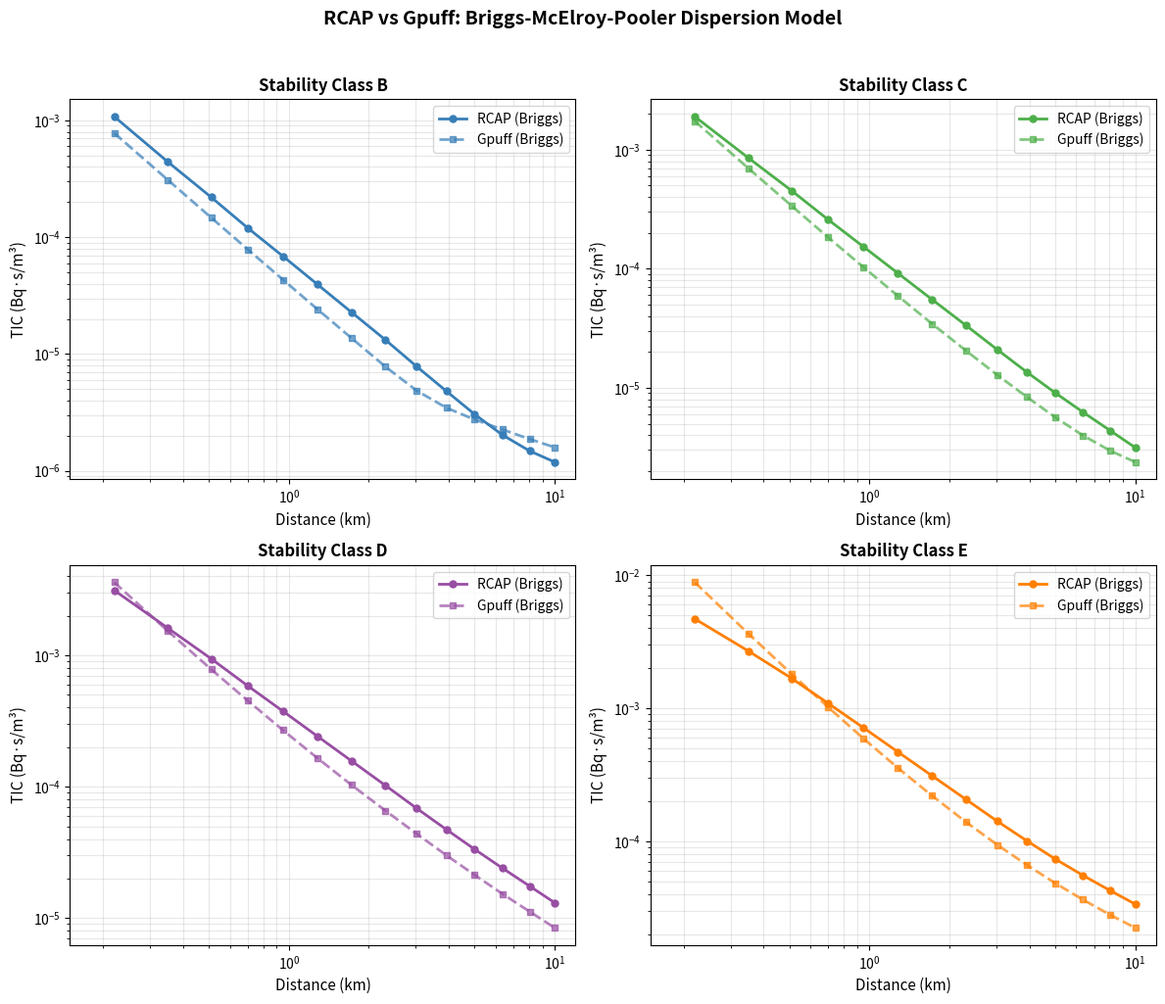

Here is the Python script that generated this plot: (Note: this script raises an exception after producing the figure.)
import matplotlib
matplotlib.use('Agg')
import matplotlib.pyplot as plt
import numpy as np

# 거리 데이터 (km) - 첫 번째 값(0.1km) 제외, 10km까지만 (14개)
distances = [0.22, 0.35, 0.51, 0.7, 0.95, 1.28, 1.72, 2.31, 3.03,
             3.92, 5, 6.36, 8.06, 10]

# RCAP 데이터 (Bq*s/m3) - Briggs 모델, 첫 번째 값 제외, 10km까지만 (B, C, D, E만)
rcap = {
    'B': [0.00108, 4.42E-04, 2.20E-04, 1.20E-04, 6.87E-05, 3.95E-05, 2.28E-05, 1.32E-05, 7.80E-06, 4.80E-06, 3.05E-06, 2.03E-06, 1.48E-06, 1.19E-06],
    'C': [0.0019, 8.54E-04, 4.52E-04, 2.58E-04, 1.53E-04, 9.17E-05, 5.52E-05, 3.34E-05, 2.09E-05, 1.35E-05, 9.08E-06, 6.25E-06, 4.37E-06, 3.15E-06],
    'D': [0.00312, 0.00161, 9.40E-04, 5.85E-04, 3.75E-04, 2.42E-04, 1.57E-04, 1.02E-04, 6.83E-05, 4.71E-05, 3.34E-05, 2.40E-05, 1.75E-05, 1.31E-05],
    'E': [0.00471, 0.0027, 0.00168, 0.00109, 7.15E-04, 4.71E-04, 3.12E-04, 2.07E-04, 1.42E-04, 1.01E-04, 7.40E-05, 5.57E-05, 4.28E-05, 3.39E-05]
}

# Gpuff 데이터 (Bq*s/m3) - Briggs 모델, 첫 번째 값 제외, 10km까지만 (B, C, D, E만)
gpuff = {
    'B': [7.79E-04, 3.10E-04, 1.47E-04, 7.87E-05, 4.33E-05, 2.42E-05, 1.37E-05, 7.78E-06, 4.85E-06, 3.46E-06, 2.75E-06, 2.26E-06, 1.87E-06, 1.59E-06],
    'C': [1.74E-03, 6.99E-04, 3.37E-04, 1.83E-04, 1.03E-04, 5.91E-05, 3.45E-05, 2.05E-05, 1.28E-05, 8.35E-06, 5.66E-06, 3.98E-06, 2.96E-06, 2.38E-06],
    'D': [3.59E-03, 1.53E-03, 7.81E-04, 4.51E-04, 2.69E-04, 1.65E-04, 1.03E-04, 6.56E-05, 4.37E-05, 3.00E-05, 2.13E-05, 1.53E-05, 1.12E-05, 8.44E-06],
    'E': [8.86E-03, 3.65E-03, 1.81E-03, 1.02E-03, 5.93E-04, 3.57E-04, 2.21E-04, 1.40E-04, 9.44E-05, 6.65E-05, 4.87E-05, 3.66E-05, 2.81E-05, 2.25E-05]
}

# 안정도 등급별 색상
colors = {'B': '#377eb8', 'C': '#4daf4a', 'D': '#984ea3', 'E': '#ff7f00'}

stability_classes = ['B', 'C', 'D', 'E']

# ========== 그래프 1: 2x2 서브플롯 ==========
fig, axes = plt.subplots(2, 2, figsize=(12, 10))
axes = axes.flatten()

for idx, sc in enumerate(stability_classes):
    ax = axes[idx]

    # RCAP 데이터 (실선)
    ax.loglog(distances, rcap[sc], 'o-', color=colors[sc], label='RCAP (Briggs)', linewidth=2, markersize=5)

    # Gpuff 데이터 (점선)
    ax.loglog(distances, gpuff[sc], 's--', color=colors[sc], label='Gpuff (Briggs)', linewidth=2, markersize=5, alpha=0.7)

    ax.set_xlabel('Distance (km)', fontsize=11)
    ax.set_ylabel('TIC (Bq·s/m³)', fontsize=11)
    ax.set_title(f'Stability Class {sc}', fontsize=12, fontweight='bold')
    ax.legend(loc='upper right', fontsize=10)
    ax.grid(True, which='both', alpha=0.3)
    ax.set_xlim([0.15, 12])

plt.suptitle('RCAP vs Gpuff: Briggs-McElroy-Pooler Dispersion Model', fontsize=14, fontweight='bold', y=1.02)
plt.tight_layout()
plt.savefig('X:/code/gpuffv4/gpuff-RCAPv3/util/comparison_plot_v4.png', dpi=150, bbox_inches='tight')
print("Plot 1 saved to: X:/code/gpuffv4/gpuff-RCAPv3/util/comparison_plot_v4.png")

# ========== 그래프 2: 전체 한 그래프 ==========
fig2, ax2 = plt.subplots(figsize=(12, 8))

for sc in stability_classes:
    # RCAP 데이터 (실선, 원 마커)
    ax2.loglog(distances, rcap[sc], 'o-', color=colors[sc], label=f'RCAP-{sc}', linewidth=2, markersize=5)

    # Gpuff 데이터 (점선, 사각 마커)
    ax2.loglog(distances, gpuff[sc], 's--', color=colors[sc], label=f'Gpuff-{sc}', linewidth=2, markersize=5, alpha=0.6)

ax2.set_xlabel('Distance (km)', fontsize=12)
ax2.set_ylabel('TIC (Bq·s/m³)', fontsize=12)
ax2.set_title('RCAP vs Gpuff: Briggs-McElroy-Pooler Dispersion Model', fontsize=14, fontweight='bold')
ax2.legend(loc='upper right', fontsize=9, ncol=2)
ax2.grid(True, which='both', alpha=0.3)
ax2.set_xlim([0.15, 12])

plt.tight_layout()
plt.savefig('X:/code/gpuffv4/gpuff-RCAPv3/util/comparison_plot_all_v4.png', dpi=150, bbox_inches='tight')
print("Plot 2 saved to: X:/code/gpuffv4/gpuff-RCAPv3/util/comparison_plot_all_v4.png")
